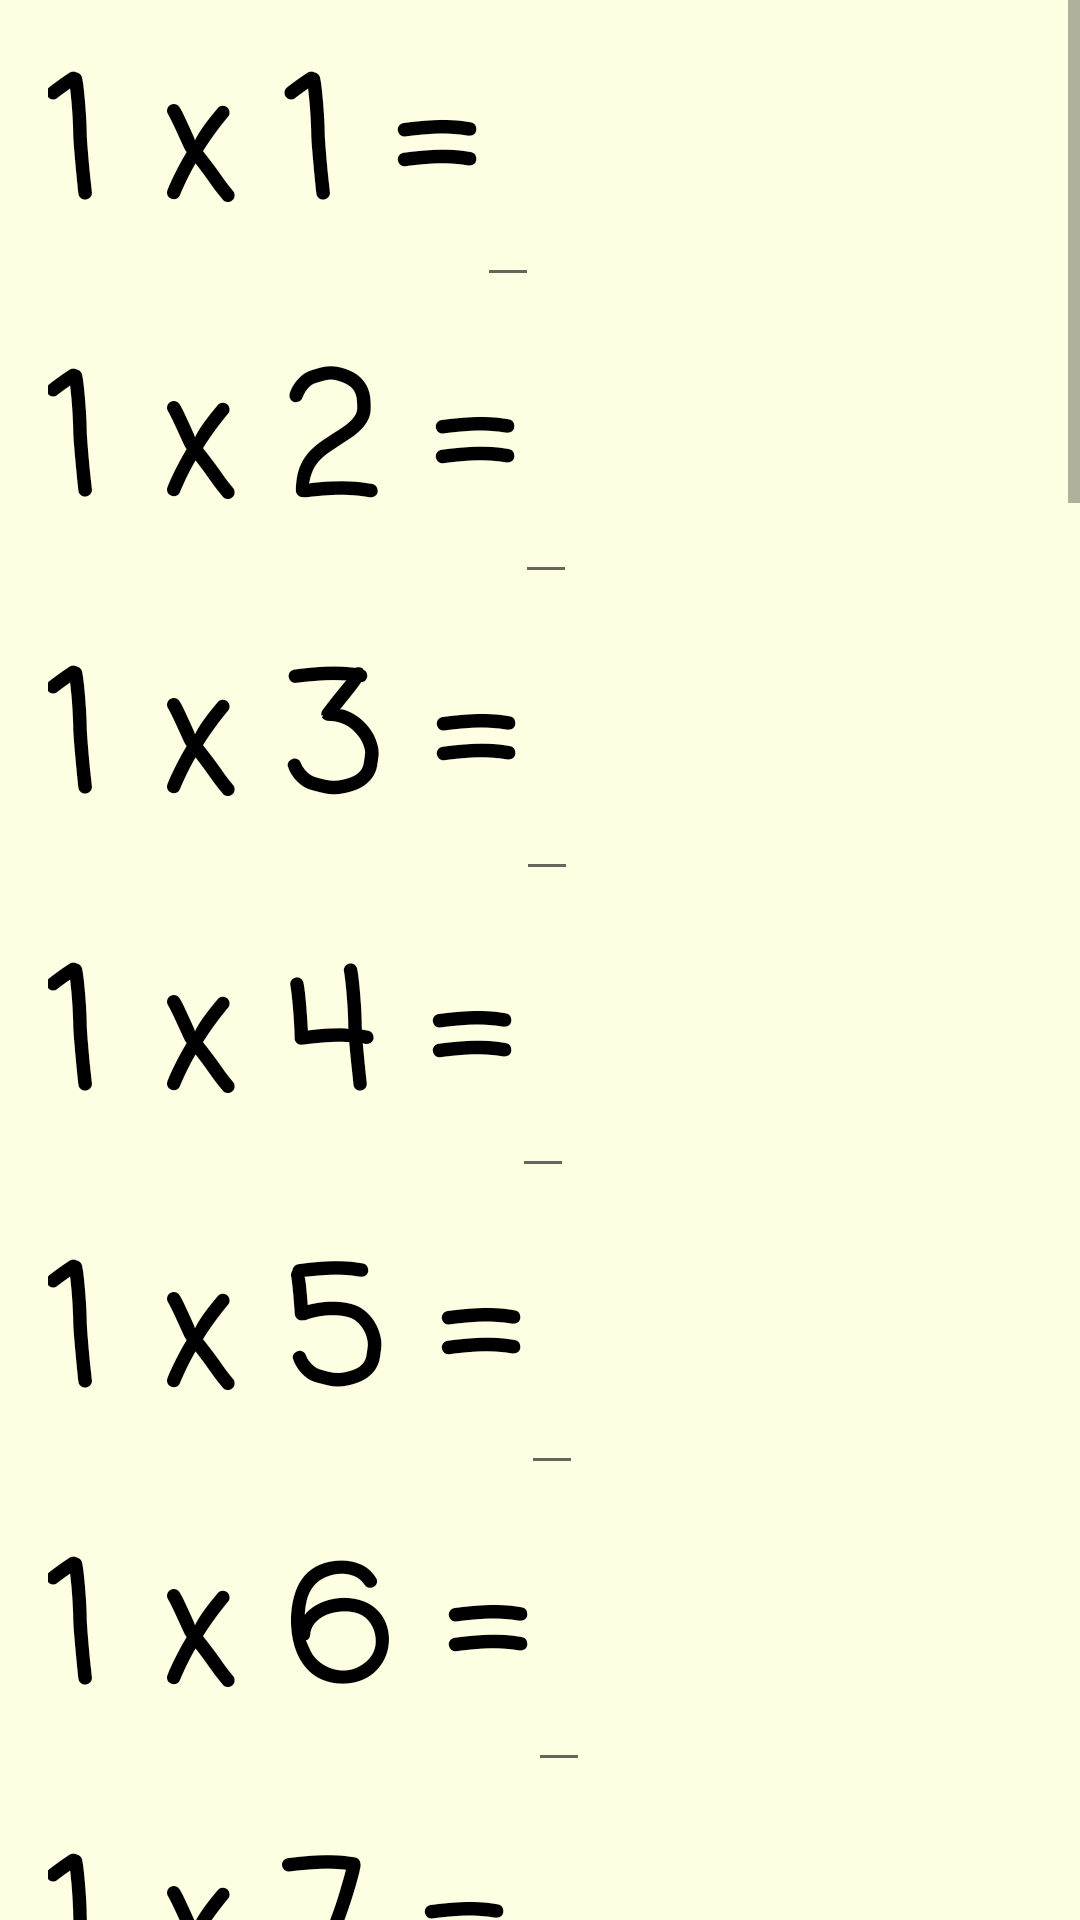

Layout XML and referenced resources for this Android screen:
<!-- AndroidManifest.xml: application theme AppTheme -->
<!-- res/layout/ones_layout.xml -->
<?xml version="1.0" encoding="utf-8"?>

<ScrollView xmlns:android="http://schemas.android.com/apk/res/android"
    android:layout_height="match_parent"
    android:layout_width="match_parent">
<LinearLayout
    style="@style/questions_layout">

    <LinearLayout
        style="@style/horizontal_layout">
         <TextView
             style="@style/questions"
             android:text="@string/_1_x_1"/>
        <EditText
            style="@style/questions"
            android:id="@+id/edit_one"
            android:inputType="number"/>
    </LinearLayout>

    <LinearLayout
        style="@style/horizontal_layout">
        >
        <TextView
            style="@style/questions"
            android:text="@string/_1_x_2"/>
        <EditText
            android:id="@+id/edit_one_two"
            style="@style/questions"
            android:inputType="number"/>
    </LinearLayout>

    <LinearLayout
        style="@style/horizontal_layout">
        <TextView
            style="@style/questions"
            android:text="@string/_1_x_3"/>
        <EditText
            android:id="@+id/edit_one_three"
            style="@style/questions"
            android:inputType="number"/>
    </LinearLayout>

    <LinearLayout
        style="@style/horizontal_layout">
        <TextView
            style="@style/questions"
            android:text="@string/_1_x_4"/>
        <EditText
            android:id="@+id/edit_one_four"
            style="@style/questions"
            android:inputType="number"/>
    </LinearLayout>

    <LinearLayout
        style="@style/horizontal_layout">
    <TextView
            style="@style/questions"
            android:text="@string/_1_x_5"/>
        <EditText
            android:id="@+id/edit_one_five"
            style="@style/questions"
            android:inputType="number"/>
    </LinearLayout>

    <LinearLayout
        style="@style/horizontal_layout">
    <TextView
            style="@style/questions"
            android:text="@string/_1_x_6"/>
        <EditText
            android:id="@+id/edit_one_six"
            style="@style/questions"
            android:inputType="number"/>
    </LinearLayout>

    <LinearLayout
        style="@style/horizontal_layout">
    <TextView
            style="@style/questions"
            android:text="@string/_1_x_7"/>
        <EditText
            android:id="@+id/edit_one_seven"
            style="@style/questions"
            android:inputType="number"/>
    </LinearLayout>

    <LinearLayout
        style="@style/horizontal_layout">
        <TextView
            style="@style/questions"
            android:text="@string/_1_x_8"/>
        <EditText
            android:id="@+id/edit_one_eight"
            style="@style/questions"
            android:inputType="number"/>
    </LinearLayout>

    <LinearLayout
        style="@style/horizontal_layout">
        <TextView
            style="@style/questions"
            android:text="@string/_1_x_9"/>
        <EditText
            android:id="@+id/edit_one_nine"
            style="@style/questions"
            android:inputType="number"/>
    </LinearLayout>

    <LinearLayout
        style="@style/horizontal_layout">
        <TextView
            style="@style/questions"
            android:text="@string/_1_x_10"/>
        <EditText
            android:id="@+id/edit_one_10"
            style="@style/questions"
            android:inputType="number"/>
    </LinearLayout>

    <LinearLayout
        style="@style/horizontal_layout">
        <TextView
            style="@style/questions"
            android:text="@string/_1_x_11"/>
        <EditText
            android:id="@+id/edit_one_eleven"
            style="@style/questions"
            android:inputType="number"/>
    </LinearLayout>

    <LinearLayout
        style="@style/horizontal_layout">
        <TextView
            style="@style/questions"
            android:text="@string/_1_x_12"/>
        <EditText
            android:id="@+id/edit_one_twelve"
            style="@style/questions"
            android:inputType="number"/>
    </LinearLayout>

    <LinearLayout
        style="@style/horizontal_layout">
        <TextView
            style="@style/questions"
            android:text="4 x 1 = "/>
        <EditText
            android:id="@+id/edit_one_13"
            style="@style/questions"
            android:inputType="number"/>
    </LinearLayout>

    <LinearLayout
        style="@style/horizontal_layout">
        <TextView
            style="@style/questions"
            android:text="7 x 1 = "/>
        <EditText
            android:id="@+id/edit_one_14"
            style="@style/questions"
            android:inputType="number"/>
    </LinearLayout>

    <LinearLayout
        style="@style/horizontal_layout">
        <TextView
            style="@style/questions"
            android:text="1 x 1 = "/>
        <EditText
            android:id="@+id/edit_one_15"
            style="@style/questions"
            android:inputType="number"/>
    </LinearLayout>

    <LinearLayout
        style="@style/horizontal_layout">
        <TextView
            style="@style/questions"
            android:text="12 x 1 = "/>
        <EditText
            android:id="@+id/edit_one_16"
            style="@style/questions"
            android:inputType="number"/>
    </LinearLayout>

    <LinearLayout
        style="@style/horizontal_layout">
        <TextView
            style="@style/questions"
            android:text="1 x 2 = "/>
        <EditText
            android:id="@+id/edit_one_17"
            style="@style/questions"
            android:inputType="number"/>
    </LinearLayout>

    <LinearLayout
        style="@style/horizontal_layout">
        <TextView
            style="@style/questions"
            android:text="6 x 1 = "/>
        <EditText
            android:id="@+id/edit_one_18"
            style="@style/questions"
            android:inputType="number"/>
    </LinearLayout>

    <LinearLayout
        style="@style/horizontal_layout">
        <TextView
            style="@style/questions"
            android:text="1 x 3 = "/>
        <EditText
            android:id="@+id/edit_one_19"
            style="@style/questions"
            android:inputType="number"/>
    </LinearLayout>

    <LinearLayout
        style="@style/horizontal_layout">
        <TextView
            style="@style/questions"
            android:text="1 x 11 = "/>
        <EditText
            android:id="@+id/edit_one_20"
            style="@style/questions"
            android:inputType="number"/>
    </LinearLayout>

    <LinearLayout
        style="@style/horizontal_layout">
        <TextView
            style="@style/questions"
            android:text="1 x 5 = "/>
        <EditText
            android:id="@+id/edit_one_21"
            style="@style/questions"
            android:inputType="number"/>
    </LinearLayout>

    <LinearLayout
        style="@style/horizontal_layout">
        <TextView
            style="@style/questions"
            android:text="10 x 1 = "/>
        <EditText
            android:id="@+id/edit_one_22"
            style="@style/questions"
            android:inputType="number"/>
    </LinearLayout>

    <LinearLayout
        style="@style/horizontal_layout">
        <TextView
            style="@style/questions"
            android:text="9 x 1 = "/>
        <EditText
            android:id="@+id/edit_one_23"
            style="@style/questions"
            android:inputType="number"/>
    </LinearLayout>

    <LinearLayout
        style="@style/horizontal_layout">
        <TextView
            style="@style/questions"
            android:text="8 x 1 = "/>
        <EditText
            android:id="@+id/edit_one_24"
            style="@style/questions"
            android:inputType="number"/>
    </LinearLayout>

    

    <Button
        style="@style/finished_button"
        android:onClick="oneResult"/>

    <TextView
        android:id="@+id/display_ones_result"
        style="@style/display_result_text" />

</LinearLayout>
</ScrollView>
<!-- resources referenced by this layout -->
<resources>
  <string name="_1_x_1">1 x 1 =</string>
  <string name="_1_x_10">1 x 10 =</string>
  <string name="_1_x_11">1 x 11 =</string>
  <string name="_1_x_12">1 x 12 =</string>
  <string name="_1_x_2">1 x 2 =</string>
  <string name="_1_x_3">1 x 3 =</string>
  <string name="_1_x_4">1 x 4 =</string>
  <string name="_1_x_5">1 x 5 =</string>
  <string name="_1_x_6">1 x 6 =</string>
  <string name="_1_x_7">1 x 7 =</string>
  <string name="_1_x_8">1 x 8 =</string>
  <string name="_1_x_9">1 x 9 =</string>
  <style name="display_result_text">
          <item name="android:layout_width">match_parent</item>
          <item name="android:layout_height">wrap_content</item>
          <item name="android:gravity">center</item>
          <item name="android:textStyle">bold</item>
      </style>
  <style name="finished_button">
          <item name="android:layout_width">match_parent</item>
          <item name="android:layout_height">wrap_content</item>
          <item name="android:gravity">center</item>
          <item name="android:background">@color/colorPrimary</item>
          <item name="android:text">Finished!</item>
          <item name="android:textColor">#FFFFFF</item>
      </style>
  <style name="horizontal_layout">
      <item name="android:layout_width">match_parent</item>
      <item name="android:layout_height">wrap_content</item>
      <item name="android:orientation">horizontal</item>
  </style>
  <style name="questions">
          <item name="android:layout_height">wrap_content</item>
          <item name="android:layout_width">wrap_content</item>
          <item name="android:textColor">#000000</item>
          <item name="android:textSize">54sp</item>
          <item name="android:textStyle">bold</item>
          <item name="android:fontFamily">casual</item>
      </style>
  <style name="questions_layout">
          <item name="android:background">#feffe2</item>
          <item name="android:orientation">vertical</item>
          <item name="android:layout_width">match_parent</item>
          <item name="android:layout_height">match_parent</item>
          <item name="android:paddingLeft">16dp</item>
          <item name="android:paddingRight">16dp</item>
      </style>
  <style name="AppTheme" parent="Theme.AppCompat.Light.DarkActionBar">
          
          <item name="colorPrimary">@color/colorPrimary</item>
          <item name="colorPrimaryDark">@color/colorPrimaryDark</item>
          <item name="colorAccent">@color/colorAccent</item>
      </style>
  <color name="colorPrimary">#3aa345</color>
  <color name="colorPrimaryDark">#4ed85b</color>
  <color name="colorAccent">#000000</color>
</resources>
